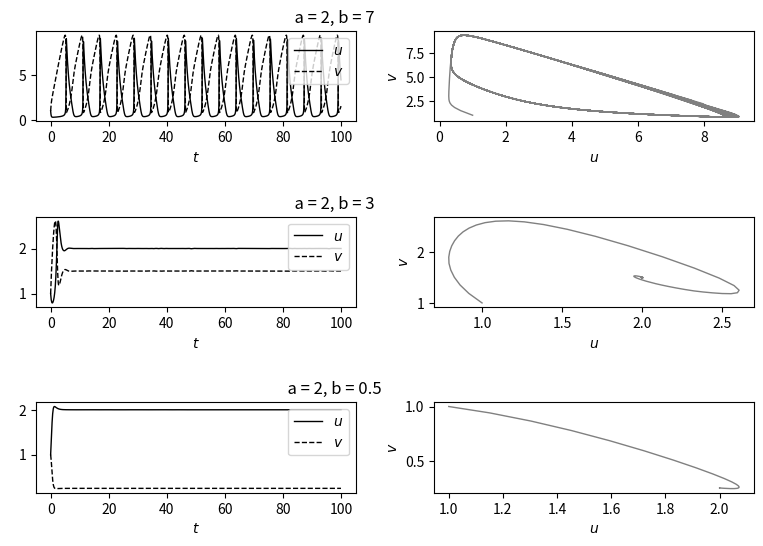

Write the Python code that produced this figure.
import numpy as np
from scipy.integrate import solve_ivp
from matplotlib import pyplot as plt

fig = plt.figure()

def deriv(t, X, a, b):
    """Return the derivatives dx/dt and dy/dt."""
    x, y = X
    dxdt = a - (1+b)*x + x**2 * y
    dydt = b*x - x**2 * y
    return dxdt, dydt

x0, y0 = 1, 1

def plot_brusselator(a, b, row):
    """
    Integrate the Brusselator equations for parameters a,b and plot. """

    ti, tf = 0, 100
    soln = solve_ivp(deriv, (ti, tf), (x0, y0), dense_output=True, args=(a,b))

    t = np.linspace(ti, tf, 1000)
    X = soln.sol(t)

    
    ax_left = fig.add_subplot(321 + row*2)      # Lefthand axis on this row
    ax_left.plot(t, X[0], 'k-', lw=1)
    ax_left.plot(t, X[1], 'k--', lw=1)
    ax_left.legend((r'$u$', r'$v$'), loc='upper right',)
    ax_left.set_xlabel(r'$t$')

    ax_right = fig.add_subplot(322 + row*2)      # Righthand axis on this row
    ax_right.plot(X[0], X[1], c='grey', lw=1)
    ax_right.set_xlabel(r'$u$')
    ax_right.set_ylabel(r'$v$')
    
    ax_left.set_title(f'                                                                          a = {a}, b = {b}')

# Integrate and plot the Brusselator for each of the parameter pairs (1, 1.8)
# and (1, 2.02); the results from each calculation is plotted on a single row
# of the figure identified by row=0 or row=1
plot_brusselator(2, 7, 0)
plot_brusselator(2, 3, 1)
plot_brusselator(2, 0.5, 2)

fig.tight_layout()
fig.set_figwidth(7.75)
fig.set_figheight(5.75)
plt.savefig("brus.pdf")
plt.show()